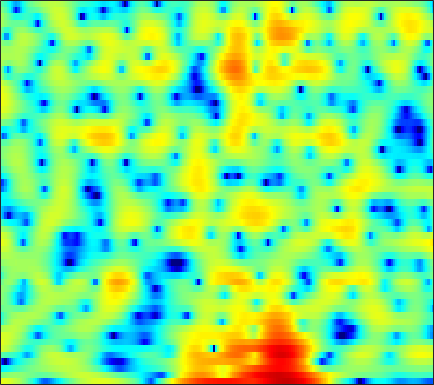

The file beside this chart, header and first rows:
5.1587, 5.027, 4.804, 4.5192, 4.2576, 3.8372, 3.3413, 2.9067, 2.2407, 1.4629, 0.56754, -0.19171, -1.3328, -2.6532, -3.7507, -5.4064, -7.3324, -8.9306, -11.182, -13.248, -14.432, -14.34, -13.268, -11.75
-0.6179, -0.2618, 0.1341, 0.4404, 0.6115, 0.7641, 0.8339, 0.8339, 0.769, 0.6322, 0.4315, 0.2427, -0.05214, -0.3798, -0.6349, -0.9684, -1.265, -1.443, -1.597, -1.637, -1.559, -1.429, -1.172, -0.8332
-7.101, -6.721, -6.211, -5.674, -5.244, -4.649, -4.043, -3.596, -3.025, -2.487, -1.994, -1.654, -1.238, -0.8574, -0.5909, -0.2589, 0.0538, 0.2824, 0.5834, 0.8772, 1.163, 1.371, 1.636, 1.89
-15.48, -20.39, -26.2, -17.51, -13.74, -10.53, -8.384, -7.207, -5.992, -5.048, -4.273, -3.752, -3.092, -2.426, -1.912, -1.218, -0.5307, -0.02674, 0.6166, 1.213, 1.746, 2.101, 2.514, 2.86
-1.587, -2.165, -2.739, -3.082, -3.252, -3.462, -3.795, -4.203, -5.052, -6.34, -8.146, -9.737, -11.18, -10.04, -8.016, -5.284, -3.018, -1.628, -0.1233, 1.056, 1.962, 2.486, 3.007, 3.344
4.277, 3.854, 3.262, 2.631, 2.114, 1.351, 0.4825, -0.2582, -1.378, -2.632, -3.936, -4.801, -5.49, -5.405, -4.873, -3.813, -2.648, -1.827, -0.8624, -0.06888, 0.5454, 0.8797, 1.149, 1.209
4.915, 4.61, 4.157, 3.652, 3.232, 2.62, 1.942, 1.391, 0.6124, -0.1992, -1.018, -1.62, -2.37, -3.015, -3.404, -3.772, -3.938, -3.919, -3.704, -3.326, -2.853, -2.495, -2.082, -1.817
4.476, 4.352, 4.154, 3.908, 3.678, 3.297, 2.812, 2.372, 1.668, 0.813, -0.2231, -1.155, -2.646, -4.497, -6.21, -9.111, -12.71, -14.69, -13.07, -9.726, -7.095, -5.603, -4.098, -3.015
1.669, 1.99, 2.4, 2.738, 2.917, 3.032, 2.994, 2.859, 2.522, 1.998, 1.283, 0.6047, -0.502, -1.848, -2.995, -4.582, -5.939, -6.498, -6.409, -5.585, -4.544, -3.82, -3.039, -2.45
-4.596, -2.827, -0.9739, 0.3924, 1.16, 1.911, 2.399, 2.622, 2.75, 2.708, 2.537, 2.337, 1.985, 1.555, 1.213, 0.7579, 0.3225, 0.03032, -0.3159, -0.6498, -1.014, -1.346, -1.925, -2.695
-4.81, -3.358, -1.76, -0.55, 0.1359, 0.8185, 1.296, 1.547, 1.789, 1.953, 2.064, 2.133, 2.202, 2.24, 2.244, 2.196, 2.072, 1.934, 1.671, 1.263, 0.6682, 0.0714, -1.006, -2.506
-1.222, -0.9997, -0.7899, -0.7249, -0.7782, -0.9609, -1.246, -1.479, -1.695, -1.7, -1.45, -1.1, -0.4818, 0.2021, 0.6932, 1.266, 1.719, 1.958, 2.139, 2.147, 1.98, 1.741, 1.285, 0.6739
0.1641, -0.1616, -0.7678, -1.607, -2.43, -3.871, -5.824, -7.767, -11.07, -13.84, -12.07, -9.294, -6.143, -3.739, -2.317, -0.7984, 0.3964, 1.087, 1.765, 2.235, 2.518, 2.62, 2.64, 2.558
0.5289, 0.03219, -0.7706, -1.788, -2.736, -4.297, -6.19, -7.791, -9.942, -11.12, -10.57, -9.267, -7.111, -4.991, -3.558, -1.879, -0.497, 0.3506, 1.252, 1.911, 2.347, 2.541, 2.655, 2.654
0.7373, 0.5117, 0.1153, -0.4976, -1.124, -2.188, -3.534, -4.727, -6.519, -8.237, -9.194, -8.927, -7.226, -4.891, -3.202, -1.22, 0.3095, 1.194, 2.072, 2.606, 2.796, 2.76, 2.493, 2.04
-1.367, -0.3218, 0.6349, 1.074, 1.092, 0.677, -0.2713, -1.337, -3.434, -6.467, -9.828, -9.957, -6.244, -2.693, -0.6811, 1.302, 2.689, 3.399, 3.934, 4.003, 3.638, 3.069, 1.872, 0.06749
-4.144, -2.382, -0.7192, 0.3601, 0.841, 1.128, 1.109, 0.9526, 0.6403, 0.3068, 0.1607, 0.2539, 0.6399, 1.22, 1.698, 2.256, 2.639, 2.797, 2.735, 2.361, 1.655, 0.8645, -0.5402, -2.388
-1.236, -0.6723, 0.03606, 0.6281, 0.9637, 1.282, 1.486, 1.564, 1.628, 1.651, 1.668, 1.707, 1.77, 1.839, 1.877, 1.884, 1.782, 1.608, 1.23, 0.6877, -0.0568, -0.76, -1.866, -3.113
0.596, 0.8845, 1.209, 1.454, 1.59, 1.717, 1.778, 1.785, 1.768, 1.749, 1.726, 1.7, 1.668, 1.622, 1.559, 1.43, 1.221, 0.9786, 0.5668, -0.008849, -0.7462, -1.399, -2.432, -3.641
2.131, 2.242, 2.291, 2.233, 2.133, 1.932, 1.669, 1.469, 1.194, 0.9789, 0.851, 0.8112, 0.8307, 0.8964, 0.947, 0.9621, 0.905, 0.796, 0.5082, 0.03936, -0.603, -1.209, -2.189, -3.372
3.857, 3.752, 3.47, 3.015, 2.557, 1.79, 0.8818, 0.1478, -0.8255, -1.635, -2.02, -1.939, -1.447, -0.7255, -0.1659, 0.4794, 0.9257, 1.122, 1.147, 0.9401, 0.4624, -0.07605, -1.008, -2.207
5.08, 4.796, 4.221, 3.411, 2.607, 1.252, -0.5615, -2.352, -5.506, -10.37, -15.4, -12.01, -6.813, -3.49, -1.746, -0.0129, 1.147, 1.714, 2.145, 2.233, 1.942, 1.486, 0.5619, -0.7559
4.251, 3.885, 3.231, 2.373, 1.601, 0.3591, -1.162, -2.495, -4.408, -6.21, -7.074, -6.623, -5.023, -3.109, -1.74, -0.208, 1.066, 1.789, 2.485, 2.807, 2.781, 2.517, 1.792, 0.6404
1.586, 1.168, 0.516, -0.2315, -0.8322, -1.711, -2.582, -3.288, -4.23, -4.981, -5.436, -5.447, -4.913, -3.798, -2.694, -1.115, 0.3368, 1.315, 2.359, 3.063, 3.445, 3.506, 3.287, 2.729
-3.128, -3.908, -5.024, -5.929, -6.391, -6.683, -6.842, -7.135, -7.987, -9.415, -11.86, -14.38, -15.45, -10.94, -7.643, -4.14, -1.542, -0.0009089, 1.567, 2.722, 3.514, 3.883, 4.141, 4.136
-8.556, -10.77, -15.43, -22.58, -20.54, -14.65, -11.76, -10.5, -9.793, -10.03, -10.84, -11.44, -11.16, -9.009, -6.866, -4.251, -2.05, -0.6873, 0.7627, 1.922, 2.788, 3.279, 3.751, 4.038
-8.594, -9.741, -11.28, -12.21, -12.1, -10.87, -9.336, -8.358, -7.279, -6.496, -5.838, -5.362, -4.646, -3.773, -3.066, -2.015, -1.031, -0.3449, 0.4995, 1.247, 1.887, 2.331, 2.832, 3.245
-6.676, -6.792, -6.828, -6.635, -6.31, -5.715, -4.99, -4.375, -3.642, -2.929, -2.327, -1.94, -1.482, -1.106, -0.8727, -0.6593, -0.4928, -0.4131, -0.2816, -0.1013, 0.2503, 0.6193, 1.242, 1.923
-6.831, -6.535, -5.89, -4.991, -4.204, -3.156, -2.173, -1.474, -0.6738, -0.02041, 0.466, 0.7033, 0.8486, 0.7672, 0.569, 0.01878, -0.8185, -1.664, -3.039, -4.389, -4.797, -4.139, -2.333, -0.3981
-13.32, -12.65, -9.889, -6.933, -5.037, -2.976, -1.281, -0.326, 0.7253, 1.448, 1.899, 2.067, 2.041, 1.717, 1.268, 0.3493, -1.072, -2.567, -5.485, -10.22, -15.35, -11.15, -5.524, -1.993
-16.59, -15.49, -11.36, -7.625, -5.431, -3.117, -1.385, -0.3546, 0.6593, 1.347, 1.724, 1.826, 1.733, 1.4, 0.9806, 0.2742, -0.6196, -1.353, -2.261, -2.983, -3.101, -2.77, -1.8, -0.5692
-7.363, -6.605, -5.281, -3.818, -2.735, -1.387, -0.2958, 0.3846, 1.047, 1.449, 1.6, 1.542, 1.269, 0.79, 0.3142, -0.4378, -1.205, -1.724, -2.264, -2.451, -2.3, -1.92, -1.205, -0.3398
-3.583, -2.738, -1.659, -0.6719, -0.001956, 0.7871, 1.426, 1.771, 2.06, 2.123, 1.956, 1.664, 1.05, 0.1602, -0.6703, -2.068, -3.678, -4.968, -6.481, -6.877, -6.014, -4.772, -3.047, -1.465
-1.324, -0.5563, 0.3285, 1.075, 1.555, 2.054, 2.414, 2.559, 2.602, 2.429, 2.026, 1.571, 0.7149, -0.474, -1.584, -3.534, -6.231, -9.126, -15.44, -22.66, -12.55, -8.459, -4.963, -2.566
-0.24, 0.2879, 0.903, 1.436, 1.771, 2.116, 2.315, 2.383, 2.309, 2.06, 1.604, 1.117, 0.2847, -0.7681, -1.704, -3.066, -4.523, -5.515, -6.527, -6.639, -5.883, -4.85, -3.328, -1.864
-0.07594, 0.1834, 0.5636, 0.9738, 1.263, 1.608, 1.848, 1.936, 1.895, 1.671, 1.251, 0.7885, -0.01481, -1.006, -1.909, -3.163, -4.388, -5.115, -5.542, -5.286, -4.276, -3.32, -1.902, -0.5834
-2.025, -2.169, -1.907, -1.243, -0.6241, 0.1449, 0.7224, 0.9682, 1.1, 0.9724, 0.6316, 0.2444, -0.5086, -1.558, -2.62, -4.566, -7.448, -10.62, -15.35, -11.7, -6.517, -3.816, -1.115, 0.8338
-10.23, -14.6, -12.62, -7.554, -5.162, -3.22, -2.245, -1.92, -1.885, -2.103, -2.405, -2.609, -2.839, -3.199, -3.558, -4.446, -5.652, -6.645, -7.212, -6.04, -3.604, -1.771, 0.3512, 2.03
-5.936, -6.982, -6.931, -5.769, -4.916, -4.342, -4.433, -5.014, -6.511, -8.567, -10.21, -10.05, -8.272, -6.388, -5.308, -4.249, -3.498, -3.036, -2.313, -1.437, -0.4035, 0.4409, 1.549, 2.565
0.03845, -0.2832, -0.6565, -1.015, -1.352, -2.069, -3.2, -4.429, -6.909, -10.57, -14.57, -13.85, -9.961, -6.942, -5.428, -3.884, -2.8, -2.141, -1.366, -0.6055, 0.1384, 0.7393, 1.5, 2.236
3.262, 3.054, 2.65, 2.127, 1.643, 0.8656, -0.07559, -0.9217, -2.068, -3.129, -3.882, -4.155, -4.101, -3.829, -3.534, -3.228, -3.03, -2.9, -2.741, -2.437, -1.97, -1.448, -0.6317, 0.2298
4.833, 4.64, 4.268, 3.763, 3.308, 2.62, 1.851, 1.231, 0.4128, -0.3908, -1.136, -1.644, -2.263, -2.865, -3.334, -4.126, -5.113, -6.052, -7.482, -8.755, -8.692, -7.638, -5.495, -3.482
5.447, 5.208, 4.782, 4.235, 3.752, 3.026, 2.208, 1.584, 0.6889, -0.2249, -1.116, -1.763, -2.623, -3.48, -4.218, -5.345, -6.849, -8.428, -11.54, -16.87, -19.64, -14.07, -8.845, -5.594
5.55, 5.207, 4.635, 3.951, 3.364, 2.48, 1.487, 0.6744, -0.4918, -1.687, -2.857, -3.66, -4.536, -5.165, -5.525, -5.863, -6.24, -6.527, -6.94, -7.078, -6.637, -5.935, -4.58, -3.165
5.186, 4.674, 3.913, 3.065, 2.375, 1.341, 0.1739, -0.8755, -2.511, -4.491, -6.83, -8.597, -10.19, -9.982, -8.904, -7.393, -6.081, -5.27, -4.348, -3.538, -2.706, -2.061, -1.211, -0.373
3.941, 3.119, 2.055, 1.103, 0.4715, -0.3082, -1.199, -2.041, -3.556, -5.779, -9.081, -12.79, -18.95, -14.9, -11.13, -7.773, -5.527, -4.291, -2.918, -1.786, -0.8006, -0.0915, 0.7298, 1.455
1.512, -0.2923, -2.784, -4.233, -4.122, -3.142, -2.362, -2.091, -2.202, -2.78, -3.668, -4.373, -5.004, -5.102, -4.813, -4.217, -3.5, -2.924, -2.092, -1.132, -0.1371, 0.598, 1.554, 2.367
0.5548, -2.139, -7.462, -12.22, -8.464, -4.04, -1.568, -0.515, 0.2177, 0.4041, 0.2047, -0.1062, -0.7015, -1.457, -2.075, -3.062, -4.101, -4.642, -4.663, -3.578, -1.897, -0.6393, 0.897, 2.113
2.259, 1.507, 0.6211, 0.1723, 0.1967, 0.6473, 1.243, 1.579, 1.86, 1.863, 1.567, 1.162, 0.2882, -0.9938, -2.28, -4.762, -8.703, -14.01, -29.55, -11.52, -6.235, -3.825, -1.569, -0.01958
2.291, 2.216, 2.075, 1.993, 1.997, 2.069, 2.16, 2.214, 2.206, 2.055, 1.718, 1.298, 0.5225, -0.5148, -1.511, -3.063, -4.731, -5.804, -6.536, -6.199, -5.215, -4.432, -3.429, -2.546
1.864, 1.777, 1.674, 1.657, 1.734, 1.892, 2.085, 2.242, 2.353, 2.336, 2.156, 1.9, 1.411, 0.7552, 0.1378, -0.7247, -1.641, -2.322, -3.141, -3.882, -4.558, -5.025, -5.605, -5.776
0.9347, 0.1645, -0.5496, -0.6362, -0.2905, 0.5137, 1.394, 1.946, 2.509, 2.83, 2.912, 2.847, 2.579, 2.12, 1.7, 1.016, 0.2372, -0.439, -1.452, -2.73, -4.485, -6.29, -9.969, -16.89
-1.544, -4.815, -11.56, -11.31, -6.537, -2.526, -0.1552, 1.008, 2.068, 2.661, 2.901, 2.884, 2.639, 2.192, 1.786, 1.126, 0.4288, -0.07556, -0.8002, -1.58, -2.519, -3.366, -4.658, -5.482
-0.0006104, -1.829, -3.841, -4.251, -3.483, -2.048, -0.7565, 0.009878, 0.678, 1.033, 1.082, 0.8934, 0.3761, -0.4238, -1.223, -2.357, -3.346, -3.712, -3.606, -2.994, -2.223, -1.682, -1.033, -0.3836
2.155, 1.263, 0.2185, -0.5515, -0.9402, -1.233, -1.299, -1.277, -1.229, -1.204, -1.335, -1.597, -2.301, -3.582, -5.138, -8.394, -14.31, -19.54, -11.8, -6.578, -3.434, -1.765, -0.08878, 1.147
2.091, 1.233, -0.00162, -1.306, -2.304, -3.553, -4.588, -5.062, -5.04, -4.564, -3.995, -3.674, -3.57, -3.947, -4.541, -5.689, -6.799, -6.933, -5.652, -3.555, -1.539, -0.2453, 1.174, 2.273
0.4945, -0.4508, -1.953, -3.858, -5.664, -8.919, -13.97, -18.51, -14.93, -9.926, -6.832, -5.292, -3.891, -3.001, -2.538, -2.096, -1.689, -1.328, -0.6632, 0.1381, 0.9919, 1.599, 2.339, 2.937
-1.571, -2.333, -3.521, -4.962, -6.216, -8.161, -10.11, -10.92, -10.09, -7.968, -5.766, -4.394, -2.89, -1.731, -1.06, -0.3248, 0.285, 0.6894, 1.168, 1.614, 2.031, 2.318, 2.627, 2.847
